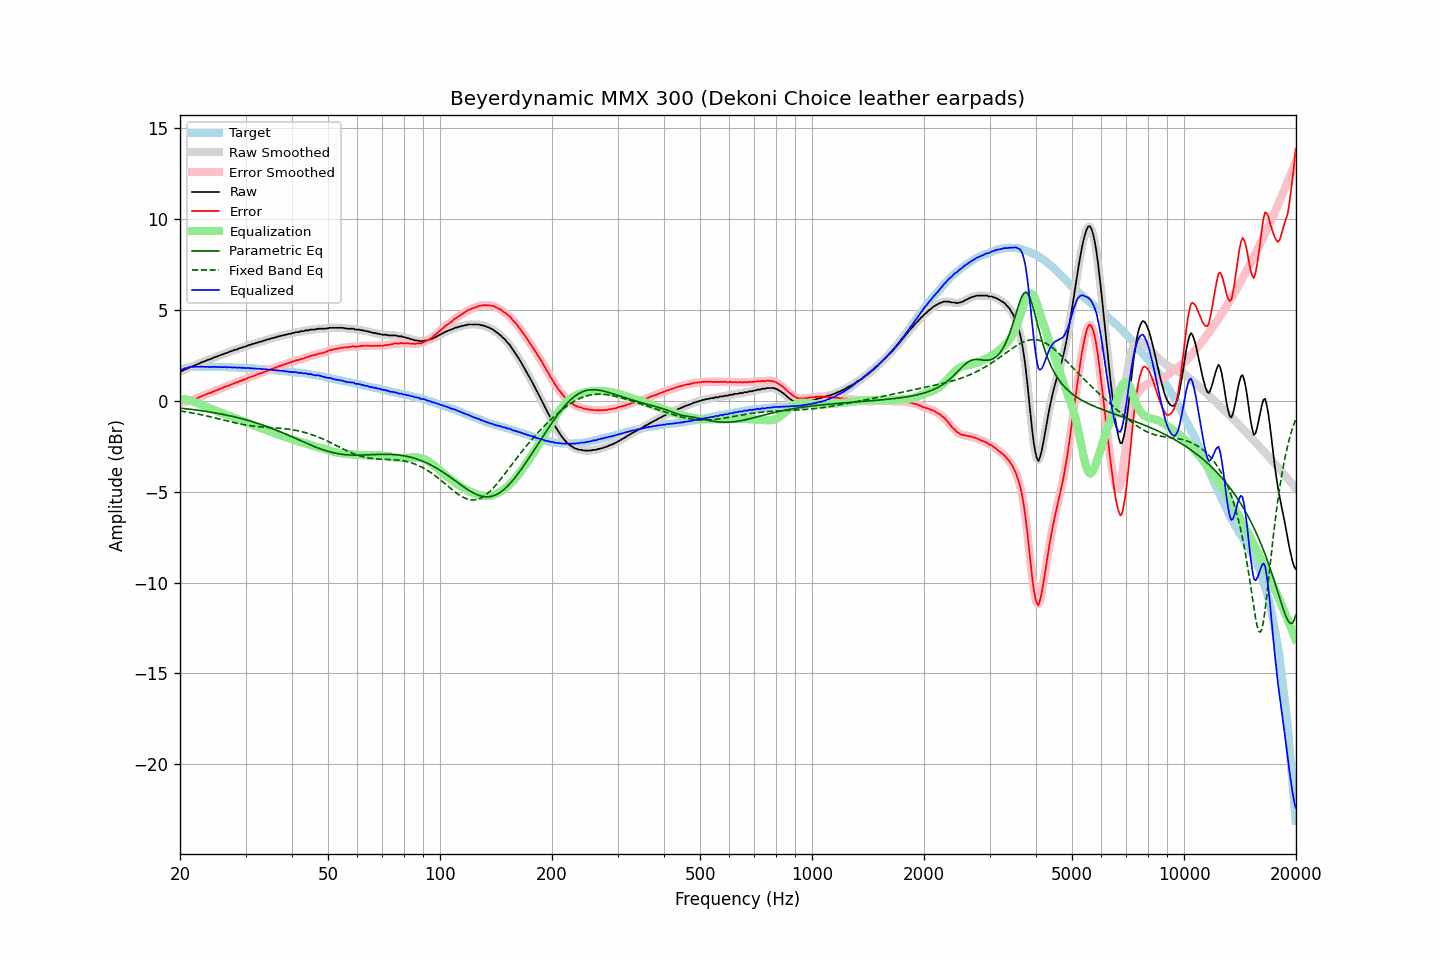

The table this chart was drawn from, first rows:
frequency, raw, error, smoothed, error_smoothed, equalization, parametric_eq, fixed_band_eq, equalized_raw, equalized_smoothed, target
20.00, 1.62, -0.06, 1.61, -0.07, 0.09, -0.41, -0.57, 1.71, 1.70, 1.69
20.20, 1.62, -0.09, 1.64, -0.08, 0.08, -0.42, -0.58, 1.70, 1.72, 1.72
20.40, 1.65, -0.09, 1.66, -0.08, 0.07, -0.43, -0.60, 1.73, 1.74, 1.75
20.61, 1.71, -0.05, 1.70, -0.07, 0.06, -0.44, -0.61, 1.77, 1.76, 1.77
20.81, 1.74, -0.05, 1.74, -0.05, 0.05, -0.45, -0.62, 1.79, 1.79, 1.80
21.02, 1.77, -0.05, 1.79, -0.03, 0.03, -0.46, -0.64, 1.80, 1.82, 1.83
21.23, 1.83, -0.00, 1.82, -0.02, 0.01, -0.47, -0.65, 1.84, 1.83, 1.83
21.44, 1.86, 0.02, 1.86, 0.01, -0.01, -0.48, -0.67, 1.85, 1.85, 1.84
21.66, 1.89, 0.04, 1.90, 0.05, -0.04, -0.49, -0.69, 1.85, 1.86, 1.85
21.87, 1.93, 0.08, 1.93, 0.07, -0.08, -0.50, -0.70, 1.86, 1.86, 1.85
22.09, 1.97, 0.11, 1.97, 0.11, -0.11, -0.52, -0.72, 1.86, 1.86, 1.86
22.31, 2.00, 0.14, 2.01, 0.14, -0.15, -0.53, -0.74, 1.86, 1.86, 1.86
22.54, 2.04, 0.18, 2.05, 0.18, -0.18, -0.54, -0.76, 1.86, 1.86, 1.86
22.76, 2.09, 0.23, 2.09, 0.23, -0.22, -0.55, -0.78, 1.87, 1.86, 1.86
22.99, 2.12, 0.27, 2.12, 0.26, -0.26, -0.56, -0.79, 1.86, 1.86, 1.85
23.22, 2.15, 0.30, 2.16, 0.30, -0.30, -0.58, -0.81, 1.86, 1.86, 1.85
23.45, 2.18, 0.33, 2.19, 0.34, -0.33, -0.59, -0.83, 1.85, 1.86, 1.85
23.69, 2.23, 0.38, 2.22, 0.37, -0.37, -0.61, -0.85, 1.86, 1.85, 1.85
23.92, 2.25, 0.40, 2.25, 0.40, -0.40, -0.62, -0.87, 1.85, 1.85, 1.85
24.16, 2.28, 0.42, 2.29, 0.43, -0.44, -0.63, -0.89, 1.85, 1.85, 1.86
24.40, 2.32, 0.46, 2.32, 0.47, -0.47, -0.65, -0.92, 1.85, 1.85, 1.86
24.65, 2.36, 0.51, 2.36, 0.50, -0.50, -0.66, -0.94, 1.86, 1.85, 1.85
24.89, 2.39, 0.54, 2.39, 0.54, -0.54, -0.68, -0.96, 1.85, 1.85, 1.85
25.14, 2.42, 0.57, 2.43, 0.58, -0.58, -0.70, -0.98, 1.85, 1.85, 1.85
25.39, 2.46, 0.61, 2.46, 0.61, -0.61, -0.71, -1.00, 1.85, 1.85, 1.85
25.65, 2.49, 0.64, 2.49, 0.65, -0.65, -0.73, -1.02, 1.84, 1.84, 1.85
25.91, 2.52, 0.68, 2.53, 0.69, -0.68, -0.75, -1.05, 1.84, 1.84, 1.84
26.16, 2.55, 0.72, 2.56, 0.72, -0.72, -0.76, -1.07, 1.84, 1.84, 1.84
26.43, 2.60, 0.77, 2.59, 0.75, -0.75, -0.78, -1.09, 1.85, 1.84, 1.84
26.69, 2.61, 0.78, 2.62, 0.79, -0.79, -0.80, -1.11, 1.83, 1.84, 1.84
26.96, 2.65, 0.82, 2.66, 0.82, -0.82, -0.82, -1.13, 1.83, 1.83, 1.83
27.23, 2.69, 0.86, 2.68, 0.85, -0.86, -0.84, -1.16, 1.84, 1.83, 1.83
27.50, 2.72, 0.89, 2.72, 0.89, -0.89, -0.86, -1.18, 1.83, 1.83, 1.83
27.77, 2.74, 0.92, 2.75, 0.93, -0.93, -0.88, -1.20, 1.82, 1.83, 1.82
28.05, 2.79, 0.97, 2.78, 0.96, -0.96, -0.90, -1.22, 1.83, 1.82, 1.82
28.33, 2.80, 0.99, 2.81, 1.00, -0.99, -0.92, -1.24, 1.81, 1.82, 1.81
28.62, 2.83, 1.02, 2.84, 1.03, -1.03, -0.94, -1.26, 1.80, 1.81, 1.81
28.90, 2.88, 1.07, 2.87, 1.06, -1.06, -0.96, -1.28, 1.82, 1.81, 1.81
29.19, 2.89, 1.09, 2.90, 1.10, -1.09, -0.99, -1.29, 1.80, 1.81, 1.80
29.48, 2.93, 1.13, 2.93, 1.13, -1.13, -1.01, -1.31, 1.80, 1.80, 1.81
29.78, 2.95, 1.16, 2.95, 1.16, -1.16, -1.03, -1.33, 1.79, 1.79, 1.80
30.08, 2.98, 1.19, 2.99, 1.19, -1.20, -1.06, -1.34, 1.79, 1.79, 1.80
30.38, 3.02, 1.24, 3.02, 1.23, -1.23, -1.08, -1.36, 1.79, 1.79, 1.78
30.68, 3.05, 1.27, 3.05, 1.27, -1.26, -1.11, -1.37, 1.79, 1.79, 1.78
30.99, 3.07, 1.30, 3.08, 1.30, -1.30, -1.13, -1.38, 1.77, 1.78, 1.77
31.30, 3.11, 1.34, 3.10, 1.33, -1.33, -1.16, -1.40, 1.78, 1.77, 1.77
31.61, 3.12, 1.35, 3.13, 1.37, -1.37, -1.19, -1.41, 1.76, 1.76, 1.77
31.93, 3.16, 1.40, 3.16, 1.40, -1.40, -1.21, -1.42, 1.76, 1.76, 1.76
32.24, 3.18, 1.44, 3.19, 1.43, -1.43, -1.24, -1.43, 1.75, 1.75, 1.75
32.57, 3.21, 1.47, 3.21, 1.47, -1.46, -1.27, -1.44, 1.75, 1.75, 1.75
32.89, 3.24, 1.50, 3.24, 1.50, -1.50, -1.30, -1.44, 1.75, 1.74, 1.74
33.22, 3.25, 1.52, 3.26, 1.53, -1.53, -1.33, -1.45, 1.72, 1.73, 1.73
33.55, 3.30, 1.57, 3.29, 1.56, -1.56, -1.36, -1.46, 1.74, 1.73, 1.73
33.89, 3.31, 1.59, 3.32, 1.60, -1.60, -1.39, -1.46, 1.71, 1.72, 1.72
34.23, 3.35, 1.63, 3.35, 1.63, -1.63, -1.43, -1.47, 1.72, 1.72, 1.72
34.57, 3.37, 1.67, 3.37, 1.67, -1.67, -1.46, -1.48, 1.71, 1.71, 1.71
34.92, 3.39, 1.70, 3.40, 1.70, -1.70, -1.49, -1.48, 1.69, 1.70, 1.69
35.27, 3.43, 1.74, 3.42, 1.74, -1.73, -1.52, -1.49, 1.70, 1.69, 1.69
35.62, 3.44, 1.76, 3.44, 1.76, -1.77, -1.56, -1.49, 1.68, 1.68, 1.68
35.97, 3.47, 1.80, 3.47, 1.80, -1.80, -1.59, -1.50, 1.67, 1.67, 1.67
... 635 more rows
